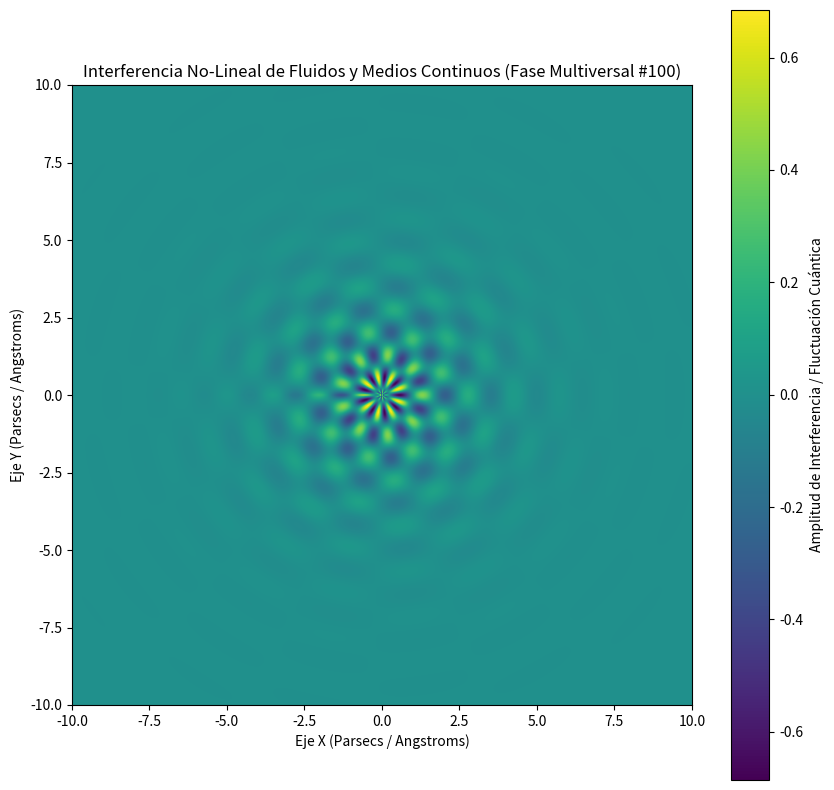

The script that saved this image:
%matplotlib inline
# Simulación Multiversal: Fluidos y Medios Continuos - Variante 100
import numpy as np
import matplotlib.pyplot as plt

# Parámetros Físicos No-Lineales
omega_1 = 4.248
omega_2 = 8.805
lambda_decay = 0.643
phase_shift = 2.155

x = np.linspace(-10, 10, 800)
y = np.linspace(-10, 10, 800)
X, Y = np.meshgrid(x, y)

# Dinámica de Fluidos / Campos Tensor-Escalares (Fase Multiversal)
R = np.sqrt(X**2 + Y**2) + 1e-5
Z = (np.sin(omega_1 * R + phase_shift) * np.cos(omega_2 * np.arctan2(Y, X))) * np.exp(-lambda_decay * R)

plt.figure(figsize=(10, 10))
plt.imshow(Z, cmap='viridis', extent=[-10, 10, -10, 10], origin='lower')
plt.colorbar(label='Amplitud de Interferencia / Fluctuación Cuántica')
plt.title(r'Interferencia No-Lineal de Fluidos y Medios Continuos (Fase Multiversal #100)')
plt.xlabel('Eje X (Parsecs / Angstroms)')
plt.ylabel('Eje Y (Parsecs / Angstroms)')
plt.show()
